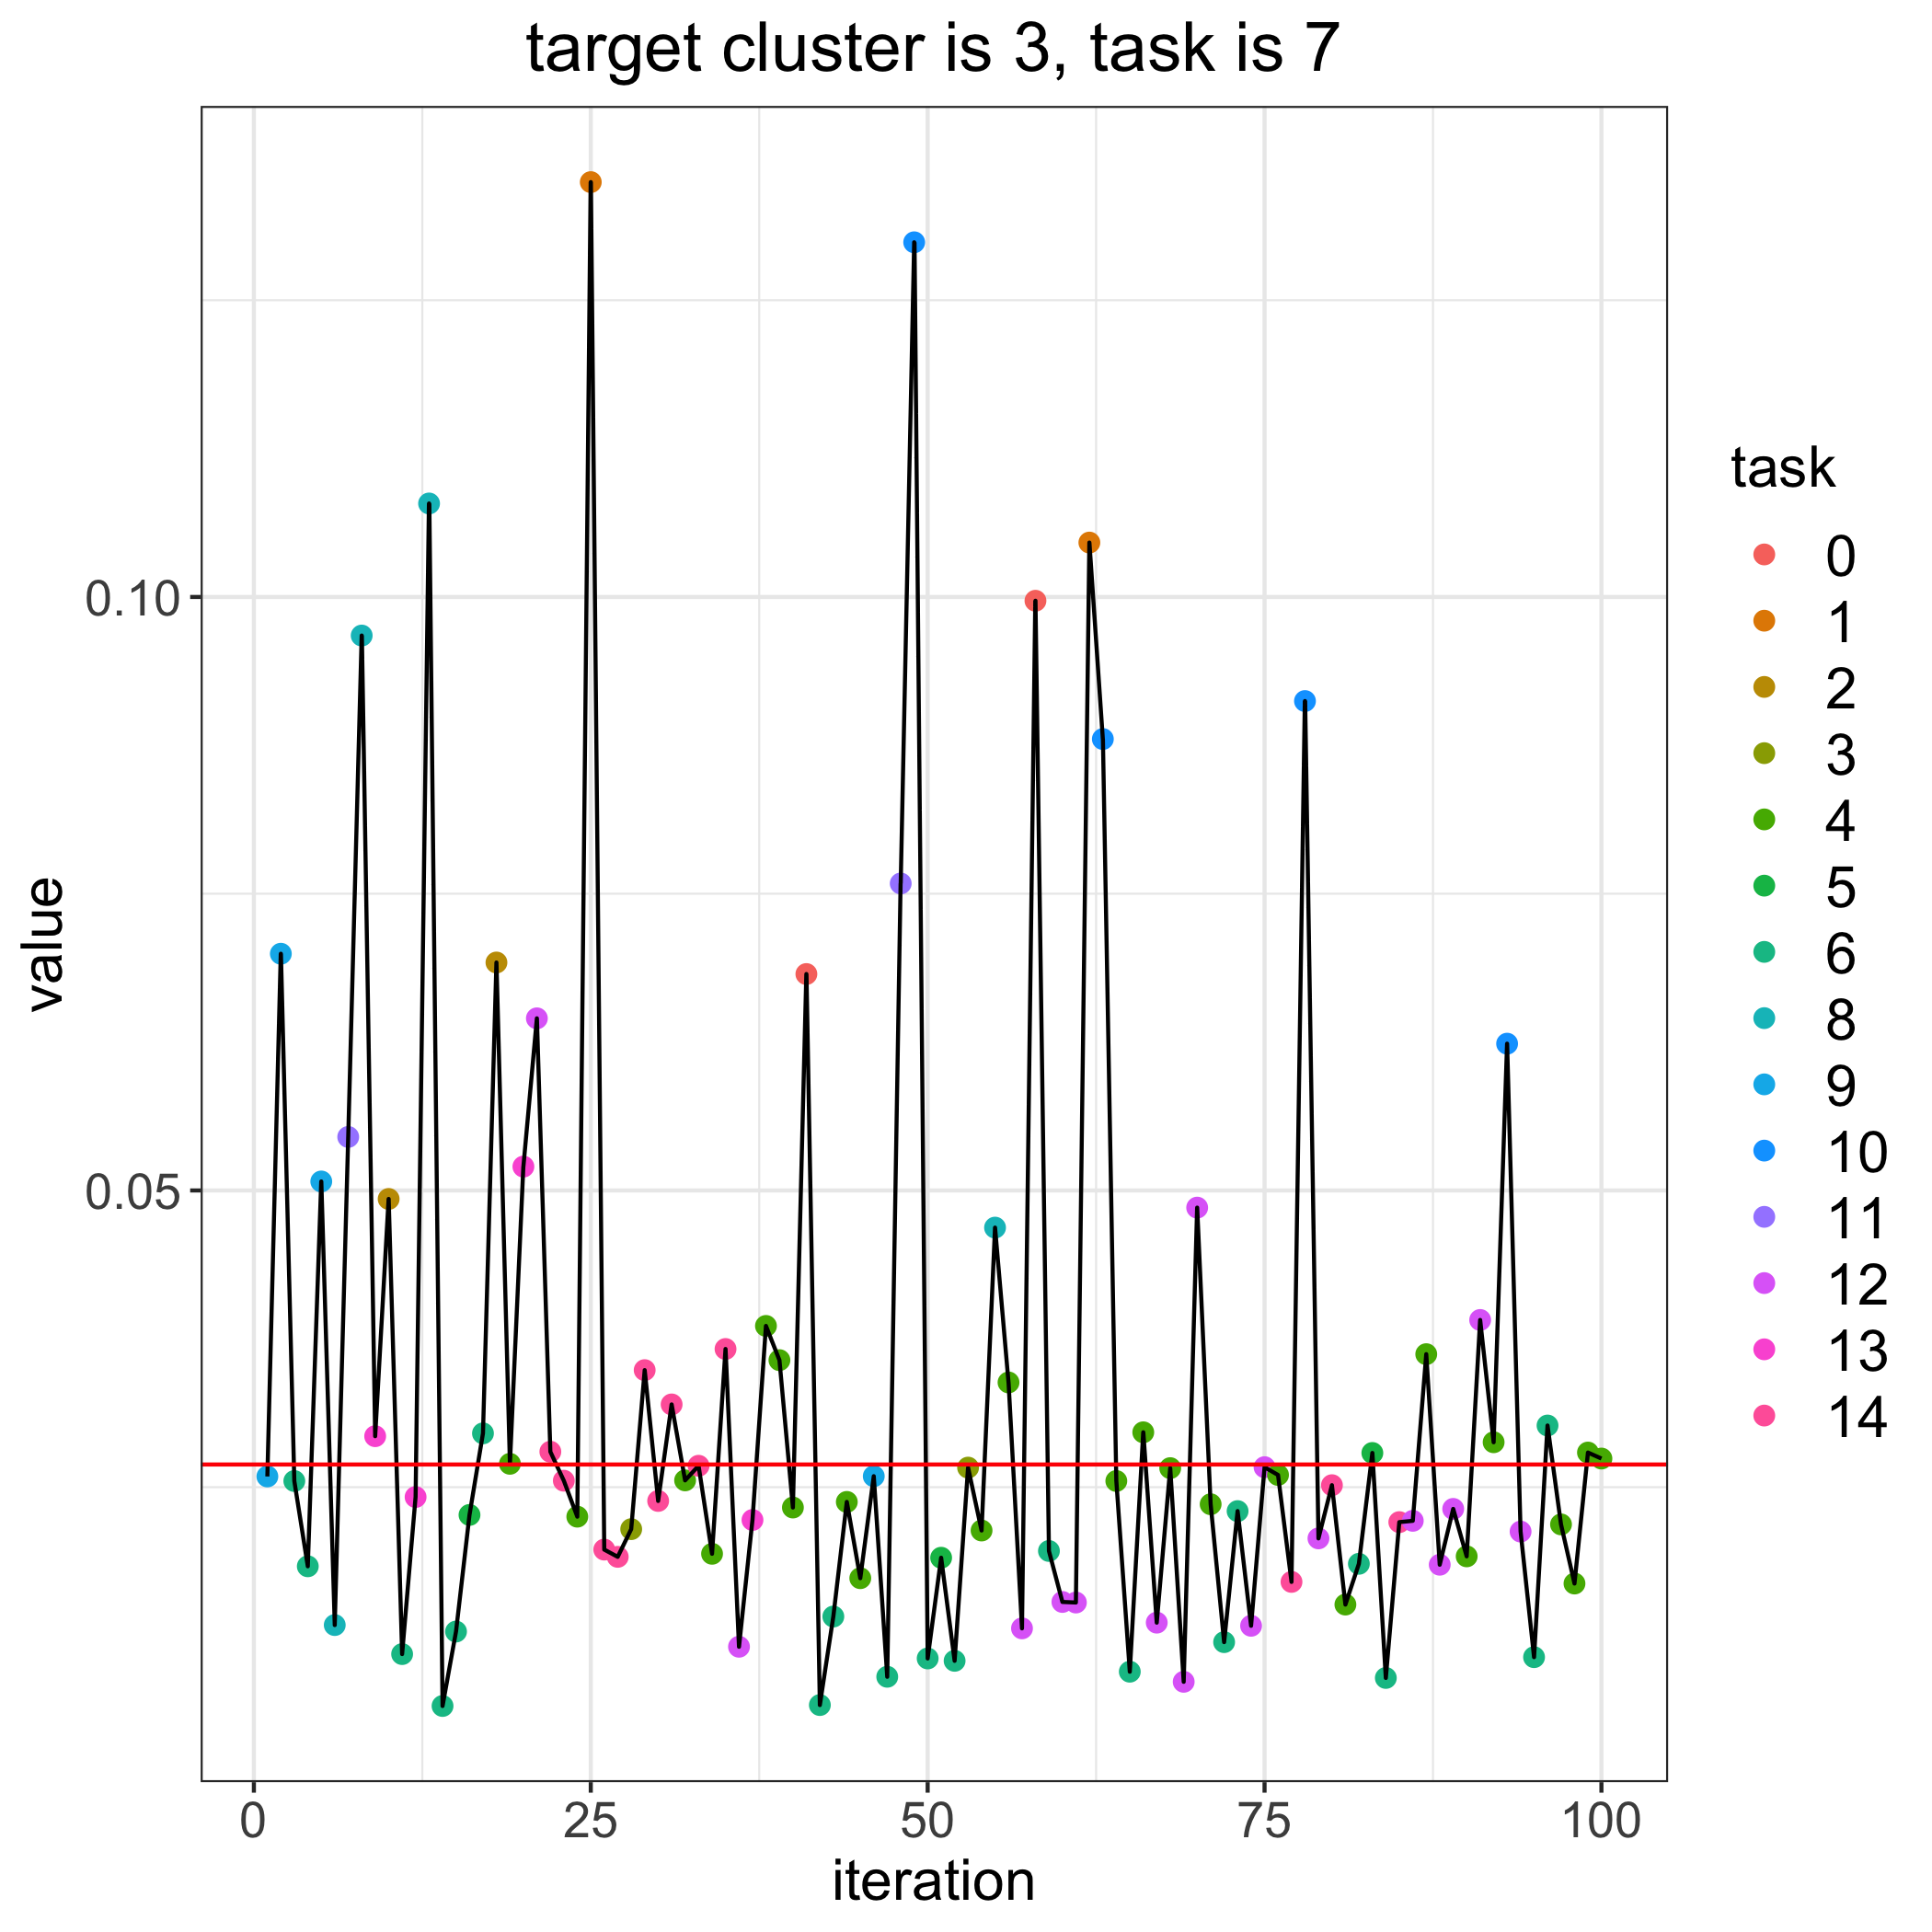

The file beside this chart, header and first rows:
, losses, bandit_selects
0, 0.02691, 
1, 0.02591, 9.0
2, 0.06994, 9.0
3, 0.02552, 6.0
4, 0.01834, 6.0
5, 0.05076, 9.0
6, 0.01339, 8.0
7, 0.05451, 11.0
8, 0.09675, 8.0
9, 0.0293, 13.0
10, 0.04928, 2.0
11, 0.01094, 6.0
12, 0.02417, 13.0
13, 0.1079, 8.0
14, 0.006568, 6.0
15, 0.01284, 6.0
16, 0.02266, 5.0
17, 0.02954, 6.0
18, 0.0692, 2.0
19, 0.02697, 4.0
20, 0.05201, 13.0
21, 0.0645, 12.0
22, 0.02799, 14.0
23, 0.02555, 14.0
24, 0.02252, 4.0
25, 0.135, 1.0
26, 0.01974, 14.0
27, 0.01913, 14.0
28, 0.02147, 3.0
29, 0.03486, 14.0
30, 0.02384, 14.0
31, 0.03197, 14.0
32, 0.02557, 4.0
33, 0.02681, 14.0
34, 0.01939, 4.0
35, 0.03664, 14.0
36, 0.01156, 12.0
37, 0.02224, 13.0
38, 0.03859, 4.0
39, 0.0357, 4.0
40, 0.02329, 4.0
41, 0.06823, 0.0
42, 0.006647, 6.0
43, 0.0141, 6.0
44, 0.02376, 4.0
45, 0.01733, 4.0
46, 0.02593, 9.0
47, 0.009029, 6.0
48, 0.07586, 11.0
49, 0.1299, 10.0
50, 0.01057, 6.0
51, 0.01906, 5.0
52, 0.01037, 6.0
53, 0.02665, 3.0
54, 0.02135, 4.0
55, 0.04687, 8.0
56, 0.03383, 4.0
57, 0.01311, 12.0
58, 0.09968, 0.0
59, 0.01963, 6.0
... 41 more rows
